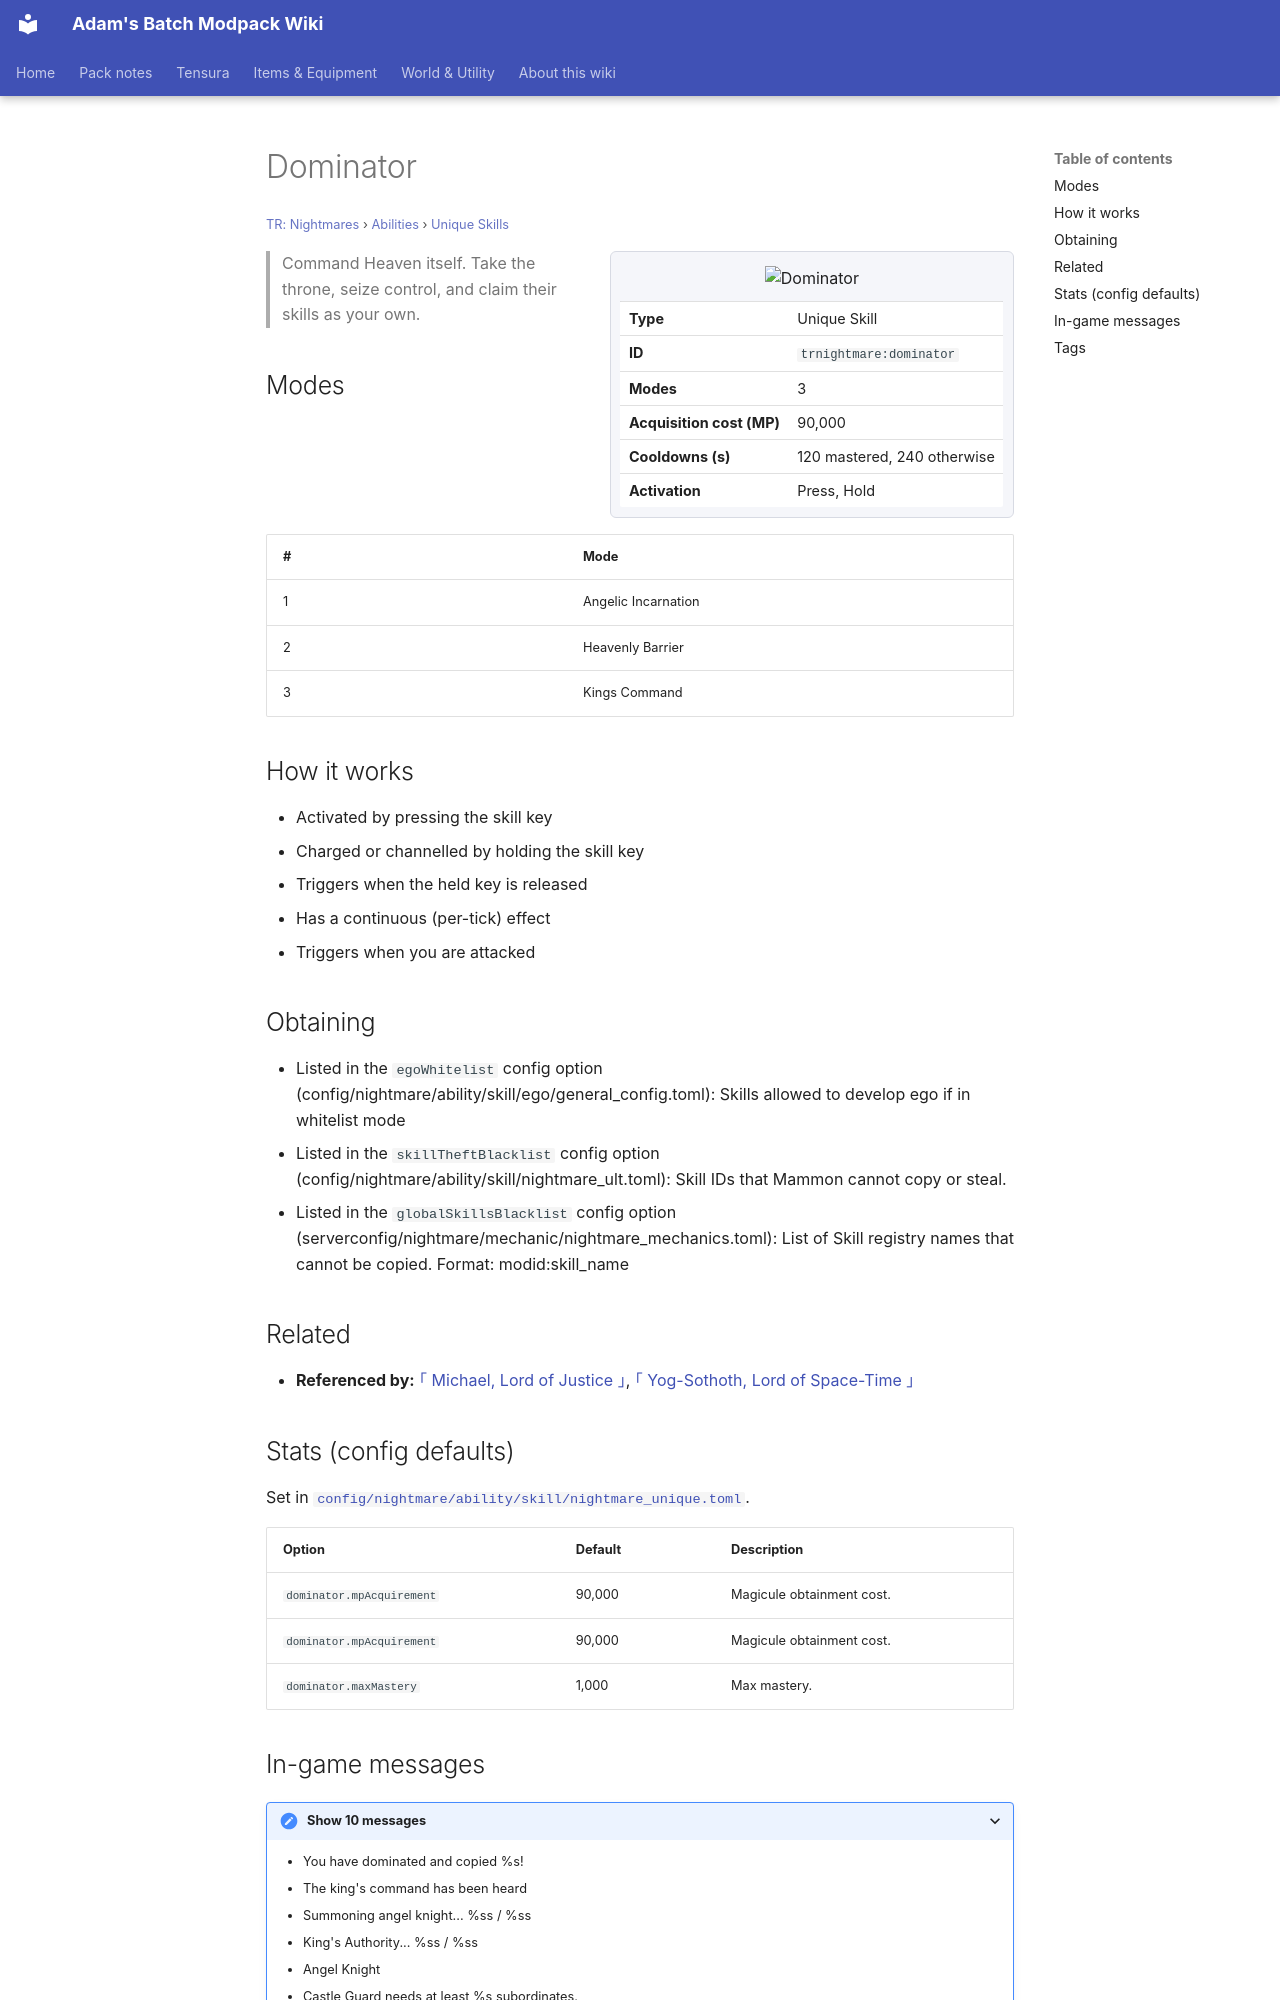

repository: Proteus-Nell/Adams-Batch-MC-Modpack-Wiki · page: tr-nightmares/abilities/unique-skills/dominator/index.html · generator: mkdocs

# Dominator

<small>[TR: Nightmares](../../index.md) &rsaquo; [Abilities](../index.md) &rsaquo; [Unique Skills](index.md)</small>

<div class="infobox" markdown>

![Dominator](../../../assets/icons/trnightmare/skill/dominator.png)

| | |
|---|---|
| **Type** | Unique Skill |
| **ID** | `trnightmare:dominator` |
| **Modes** | 3 |
| **Acquisition cost (MP)** | 90,000 |
| **Cooldowns (s)** | 120 mastered, 240 otherwise |
| **Activation** | Press, Hold |

</div>

> Command Heaven itself. Take the throne, seize control, and claim their skills as your own.

## Modes

| # | Mode |
|---|---|
| 1 | Angelic Incarnation |
| 2 | Heavenly Barrier |
| 3 | Kings Command |

## How it works

- Activated by pressing the skill key
- Charged or channelled by holding the skill key
- Triggers when the held key is released
- Has a continuous (per-tick) effect
- Triggers when you are attacked

## Obtaining

- Listed in the `egoWhitelist` config option (config/nightmare/ability/skill/ego/general_config.toml): Skills allowed to develop ego if in whitelist mode
- Listed in the `skillTheftBlacklist` config option (config/nightmare/ability/skill/nightmare_ult.toml): Skill IDs that Mammon cannot copy or steal.
- Listed in the `globalSkillsBlacklist` config option (serverconfig/nightmare/mechanic/nightmare_mechanics.toml): List of Skill registry names that cannot be copied. Format: modid:skill_name

## Related

- **Referenced by:** [｢ Michael, Lord of Justice ｣](../ultimate-skills/michael.md), [｢ Yog-Sothoth, Lord of Space-Time ｣](../ultimate-skills/yog-sothoth.md)

## Stats (config defaults)

Set in [`config/nightmare/ability/skill/nightmare_unique.toml`](../../configs/config-nightmare-ability-skill-nightmare-unique.md).

| Option | Default | Description |
|---|---|---|
| `dominator.mpAcquirement` | 90,000 | Magicule obtainment cost. |
| `dominator.mpAcquirement` | 90,000 | Magicule obtainment cost. |
| `dominator.maxMastery` | 1,000 | Max mastery. |
